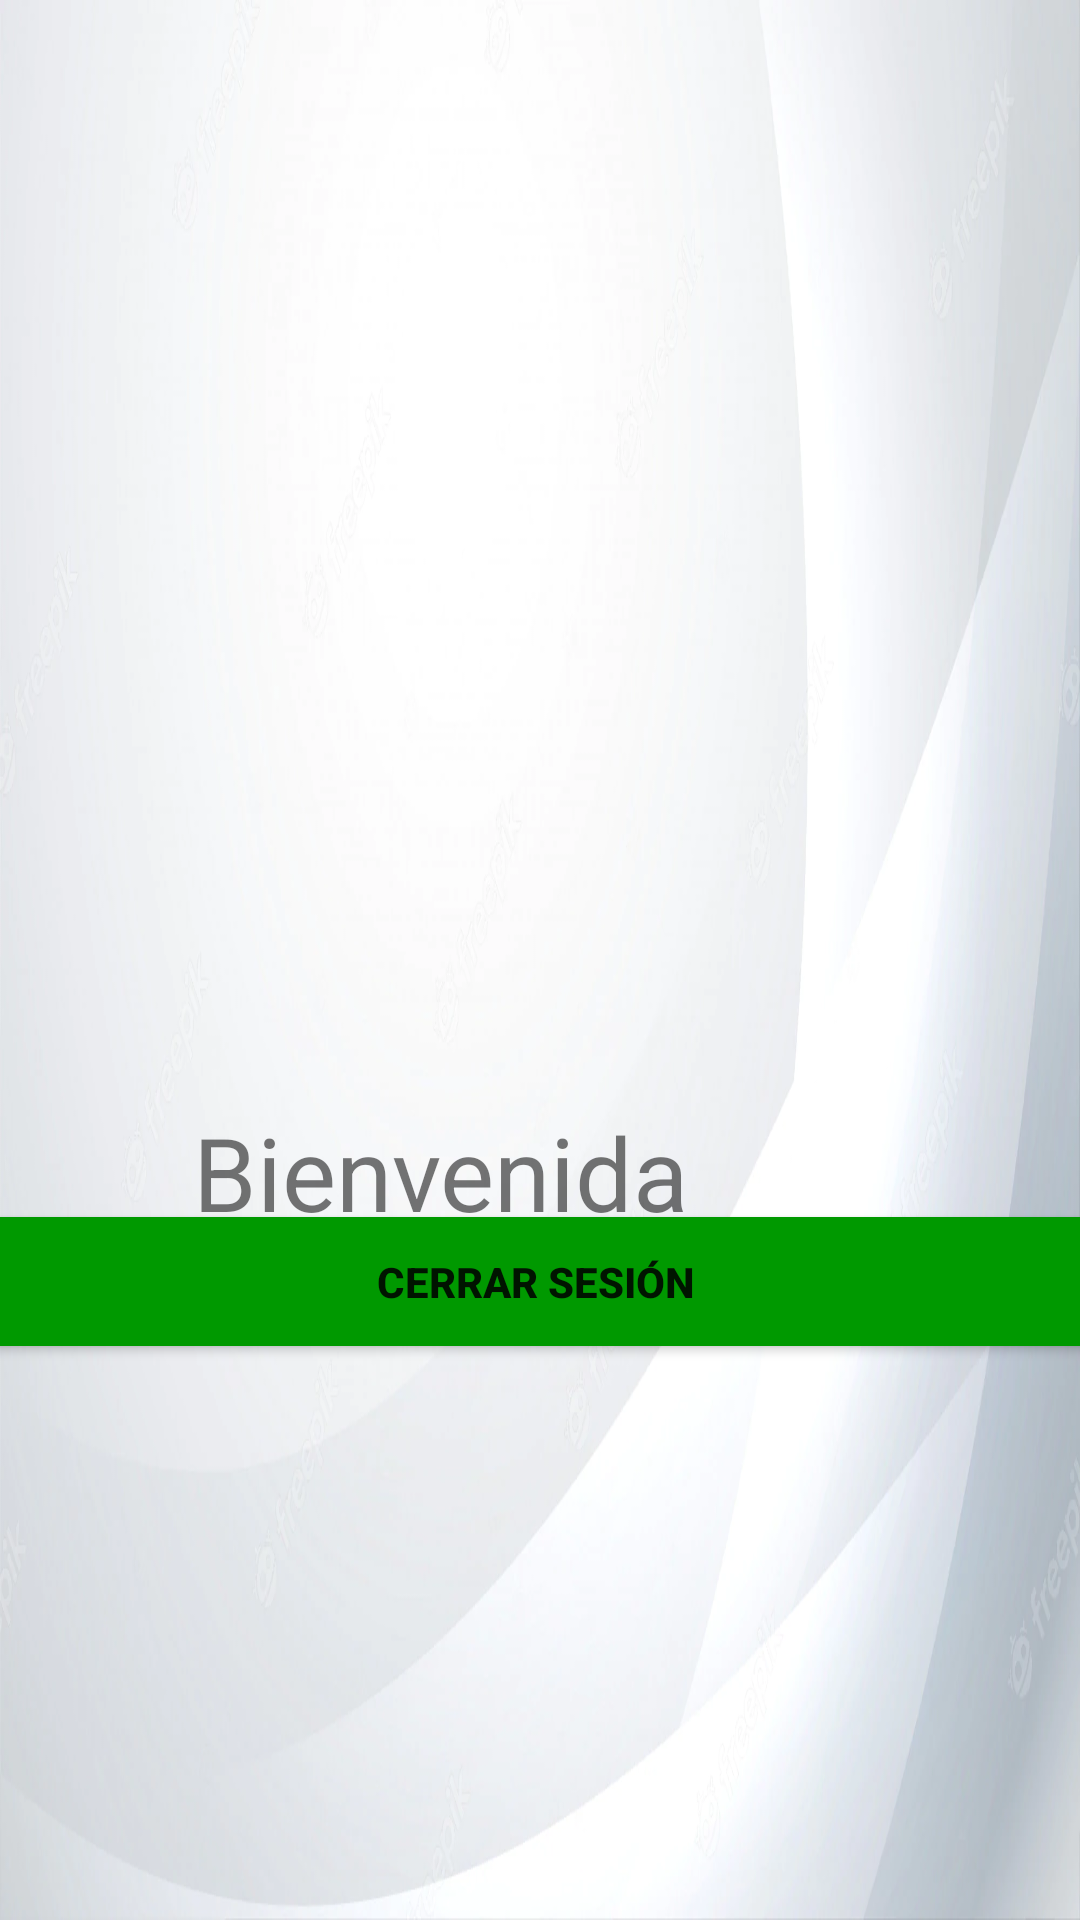

Reconstruct the res/layout file that produces this screen, plus the resources it refers to.
<!-- AndroidManifest.xml: application theme Theme.ProyectoDISMOV -->
<!-- res/layout/activity_main.xml -->
<?xml version="1.0" encoding="utf-8"?>
<androidx.constraintlayout.widget.ConstraintLayout xmlns:android="http://schemas.android.com/apk/res/android"
    xmlns:app="http://schemas.android.com/apk/res-auto"
    xmlns:tools="http://schemas.android.com/tools"
    android:layout_width="match_parent"
    android:layout_height="match_parent"
    android:background="@drawable/fondoblanco"
    tools:context=".MainActivity">


    <TextView
        android:id="@+id/textView3"
        android:layout_width="287dp"
        android:layout_height="43dp"
        android:layout_marginTop="16dp"
        android:text="Bienvenida"
        android:textSize="34sp"
        app:layout_constraintEnd_toEndOf="parent"
        app:layout_constraintHorizontal_bias="0.879"
        app:layout_constraintStart_toStartOf="parent"
        app:layout_constraintTop_toBottomOf="@+id/imageView2" />

    <ImageView
        android:id="@+id/imageView2"
        android:layout_width="223dp"
        android:layout_height="254dp"
        android:layout_marginStart="94dp"
        android:layout_marginTop="98dp"
        android:layout_marginEnd="94dp"
        android:layout_marginBottom="16dp"
        app:layout_constraintBottom_toTopOf="@+id/textView3"
        app:layout_constraintEnd_toEndOf="parent"
        app:layout_constraintHorizontal_bias="0.0"
        app:layout_constraintStart_toStartOf="parent"
        app:layout_constraintTop_toTopOf="parent"
        app:srcCompat="@drawable/foto1" />

    <Button
        android:id="@+id/closesesion"
        android:layout_width="383dp"
        android:layout_height="55dp"
        android:layout_marginStart="13dp"
        android:layout_marginTop="32dp"
        android:layout_marginEnd="16dp"
        android:layout_marginBottom="229dp"
        android:backgroundTint="@color/green"
        android:text="Cerrar Sesión"
        android:textStyle="bold"
        app:layout_constraintBottom_toBottomOf="parent"
        app:layout_constraintEnd_toEndOf="parent"
        app:layout_constraintStart_toStartOf="parent"
        app:layout_constraintTop_toBottomOf="@+id/textView3" />

</androidx.constraintlayout.widget.ConstraintLayout>
<!-- resources referenced by this layout -->
<resources>
  <color name="green">#009900</color>
  <!-- drawable fondoblanco: jpg bitmap (drawable, 46636 bytes) -->
  <style name="Theme.ProyectoDISMOV" parent="Theme.MaterialComponents.DayNight.NoActionBar">
          
          <item name="colorPrimary">@color/purple_500</item>
          <item name="colorPrimaryVariant">@color/purple_700</item>
          <item name="colorOnPrimary">@color/white</item>
          
          <item name="colorSecondary">@color/teal_200</item>
          <item name="colorSecondaryVariant">@color/teal_700</item>
          <item name="colorOnSecondary">@color/black</item>
          
          <item name="android:statusBarColor" tools:targetApi="l">@color/green</item>
          
      </style>
  <color name="purple_500">#FF6200EE</color>
  <color name="purple_700">#FF3700B3</color>
  <color name="white">#FFFFFFFF</color>
  <color name="teal_200">#FF03DAC5</color>
  <color name="teal_700">#FF018786</color>
  <color name="black">#FF000000</color>
</resources>
